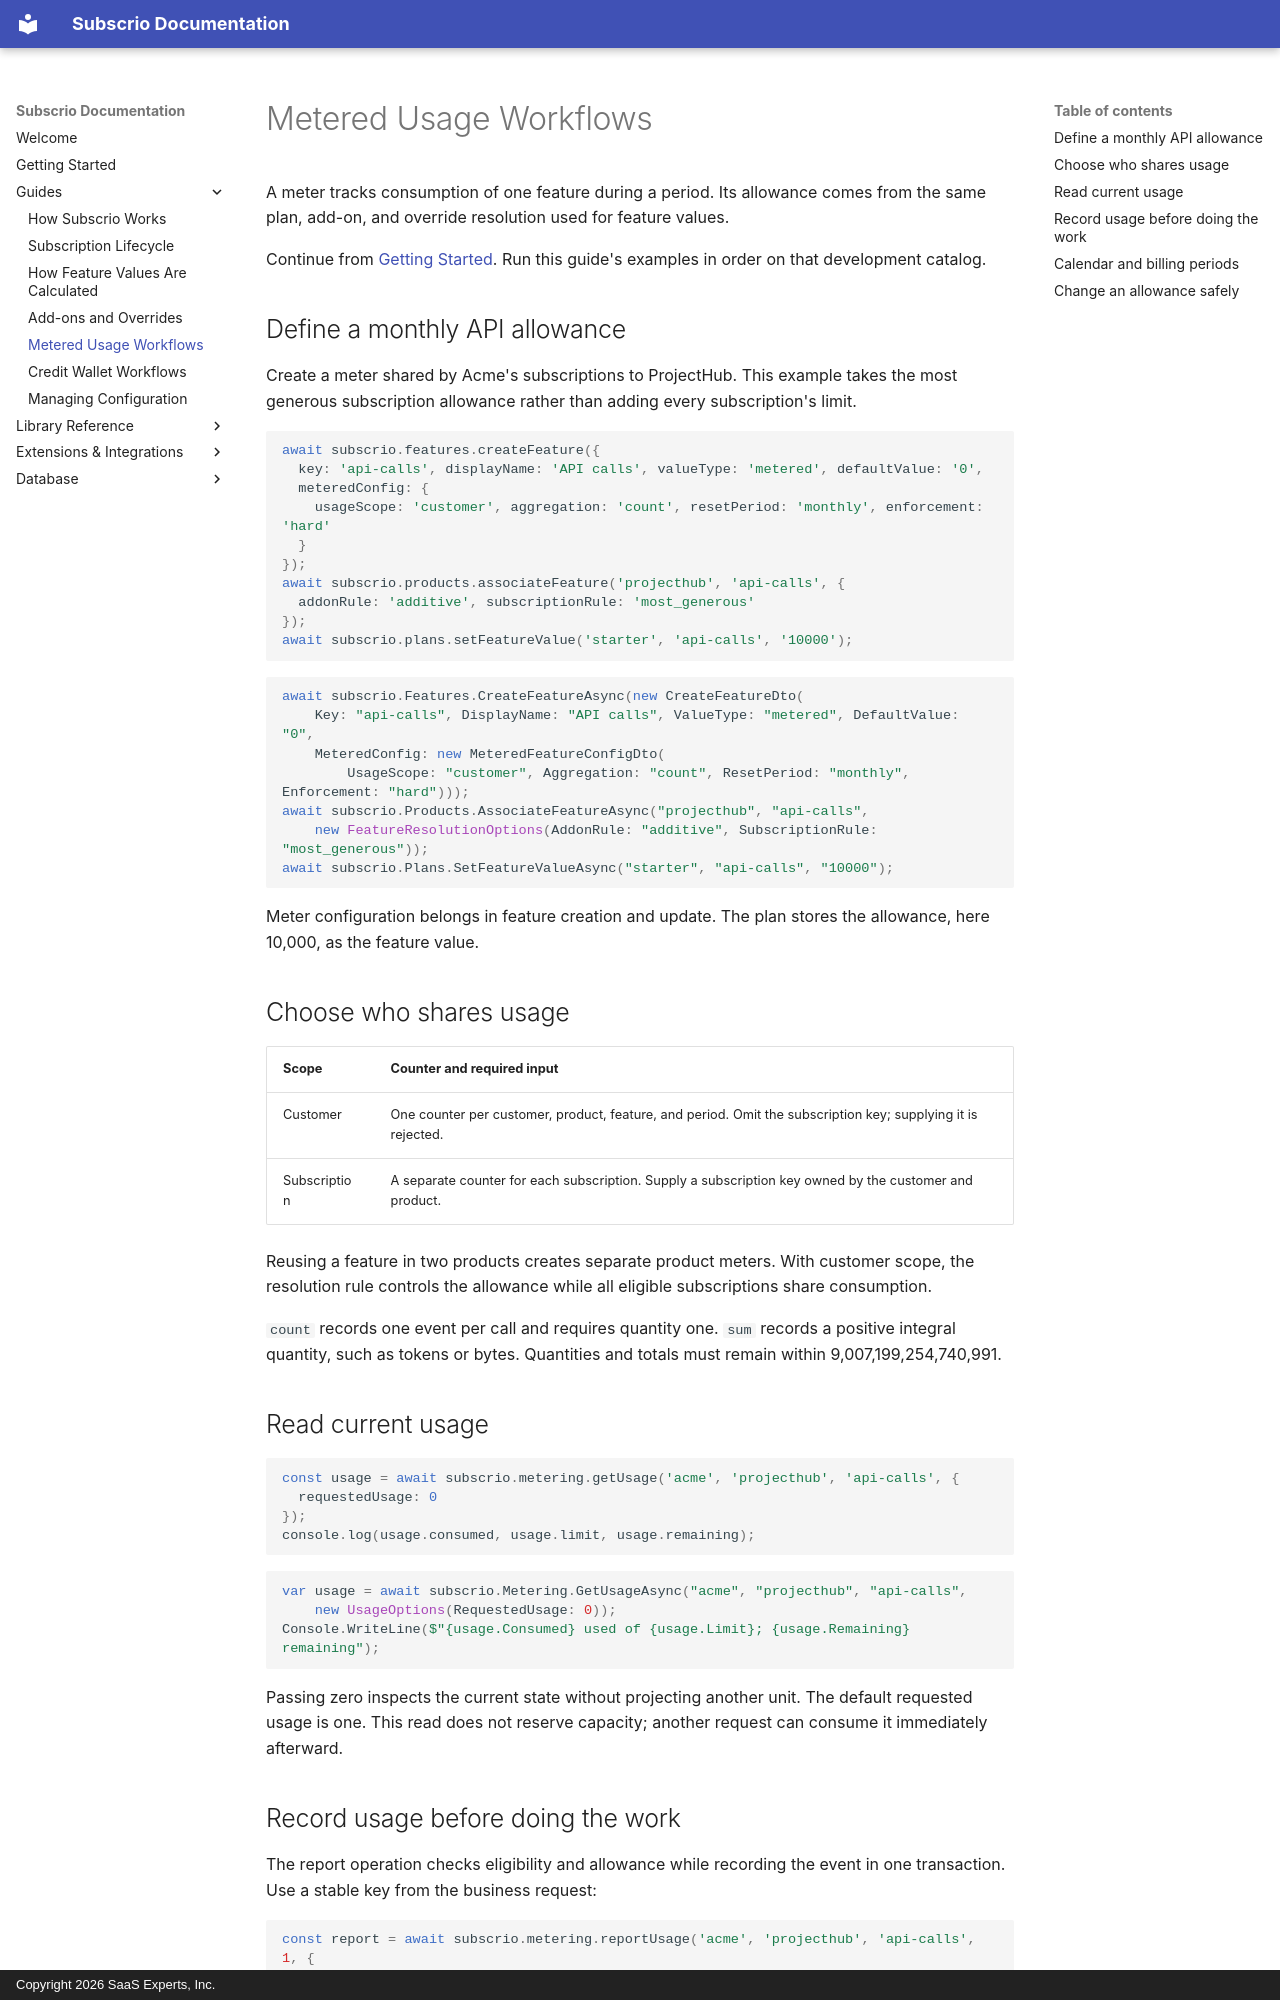

repository: subscrio/docs · page: reference/metered-usage-workflows/index.html · generator: mkdocs · copyright: Copyright 2026 SaaS Experts, Inc.

---
title: Metered Usage Workflows
description: Define quotas, record accepted usage atomically, and handle periods, overages, and retries.
---

# Metered Usage Workflows

A meter tracks consumption of one feature during a period. Its allowance comes from the same plan, add-on, and override resolution used for feature values.

Continue from [Getting Started](getting-started.md). Run this guide's examples in order on that development catalog.

## Define a monthly API allowance

Create a meter shared by Acme's subscriptions to ProjectHub. This example takes the most generous subscription allowance rather than adding every subscription's limit.

<div class="language-content" data-lang="ts" markdown="1">

```typescript
await subscrio.features.createFeature({
  key: 'api-calls', displayName: 'API calls', valueType: 'metered', defaultValue: '0',
  meteredConfig: {
    usageScope: 'customer', aggregation: 'count', resetPeriod: 'monthly', enforcement: 'hard'
  }
});
await subscrio.products.associateFeature('projecthub', 'api-calls', {
  addonRule: 'additive', subscriptionRule: 'most_generous'
});
await subscrio.plans.setFeatureValue('starter', 'api-calls', '10000');
```

</div>

<div class="language-content" data-lang="net" markdown="1">

```csharp
await subscrio.Features.CreateFeatureAsync(new CreateFeatureDto(
    Key: "api-calls", DisplayName: "API calls", ValueType: "metered", DefaultValue: "0",
    MeteredConfig: new MeteredFeatureConfigDto(
        UsageScope: "customer", Aggregation: "count", ResetPeriod: "monthly", Enforcement: "hard")));
await subscrio.Products.AssociateFeatureAsync("projecthub", "api-calls",
    new FeatureResolutionOptions(AddonRule: "additive", SubscriptionRule: "most_generous"));
await subscrio.Plans.SetFeatureValueAsync("starter", "api-calls", "10000");
```

</div>

Meter configuration belongs in feature creation and update. The plan stores the allowance, here 10,000, as the feature value.

## Choose who shares usage

| Scope | Counter and required input |
| --- | --- |
| Customer | One counter per customer, product, feature, and period. Omit the subscription key; supplying it is rejected. |
| Subscription | A separate counter for each subscription. Supply a subscription key owned by the customer and product. |

Reusing a feature in two products creates separate product meters. With customer scope, the resolution rule controls the allowance while all eligible subscriptions share consumption.

`count` records one event per call and requires quantity one. `sum` records a positive integral quantity, such as tokens or bytes. Quantities and totals must remain within 9,007,199,254,740,991.

## Read current usage

<div class="language-content" data-lang="ts" markdown="1">

```typescript
const usage = await subscrio.metering.getUsage('acme', 'projecthub', 'api-calls', {
  requestedUsage: 0
});
console.log(usage.consumed, usage.limit, usage.remaining);
```

</div>

<div class="language-content" data-lang="net" markdown="1">

```csharp
var usage = await subscrio.Metering.GetUsageAsync("acme", "projecthub", "api-calls",
    new UsageOptions(RequestedUsage: 0));
Console.WriteLine($"{usage.Consumed} used of {usage.Limit}; {usage.Remaining} remaining");
```

</div>

Passing zero inspects the current state without projecting another unit. The default requested usage is one. This read does not reserve capacity; another request can consume it immediately afterward.
